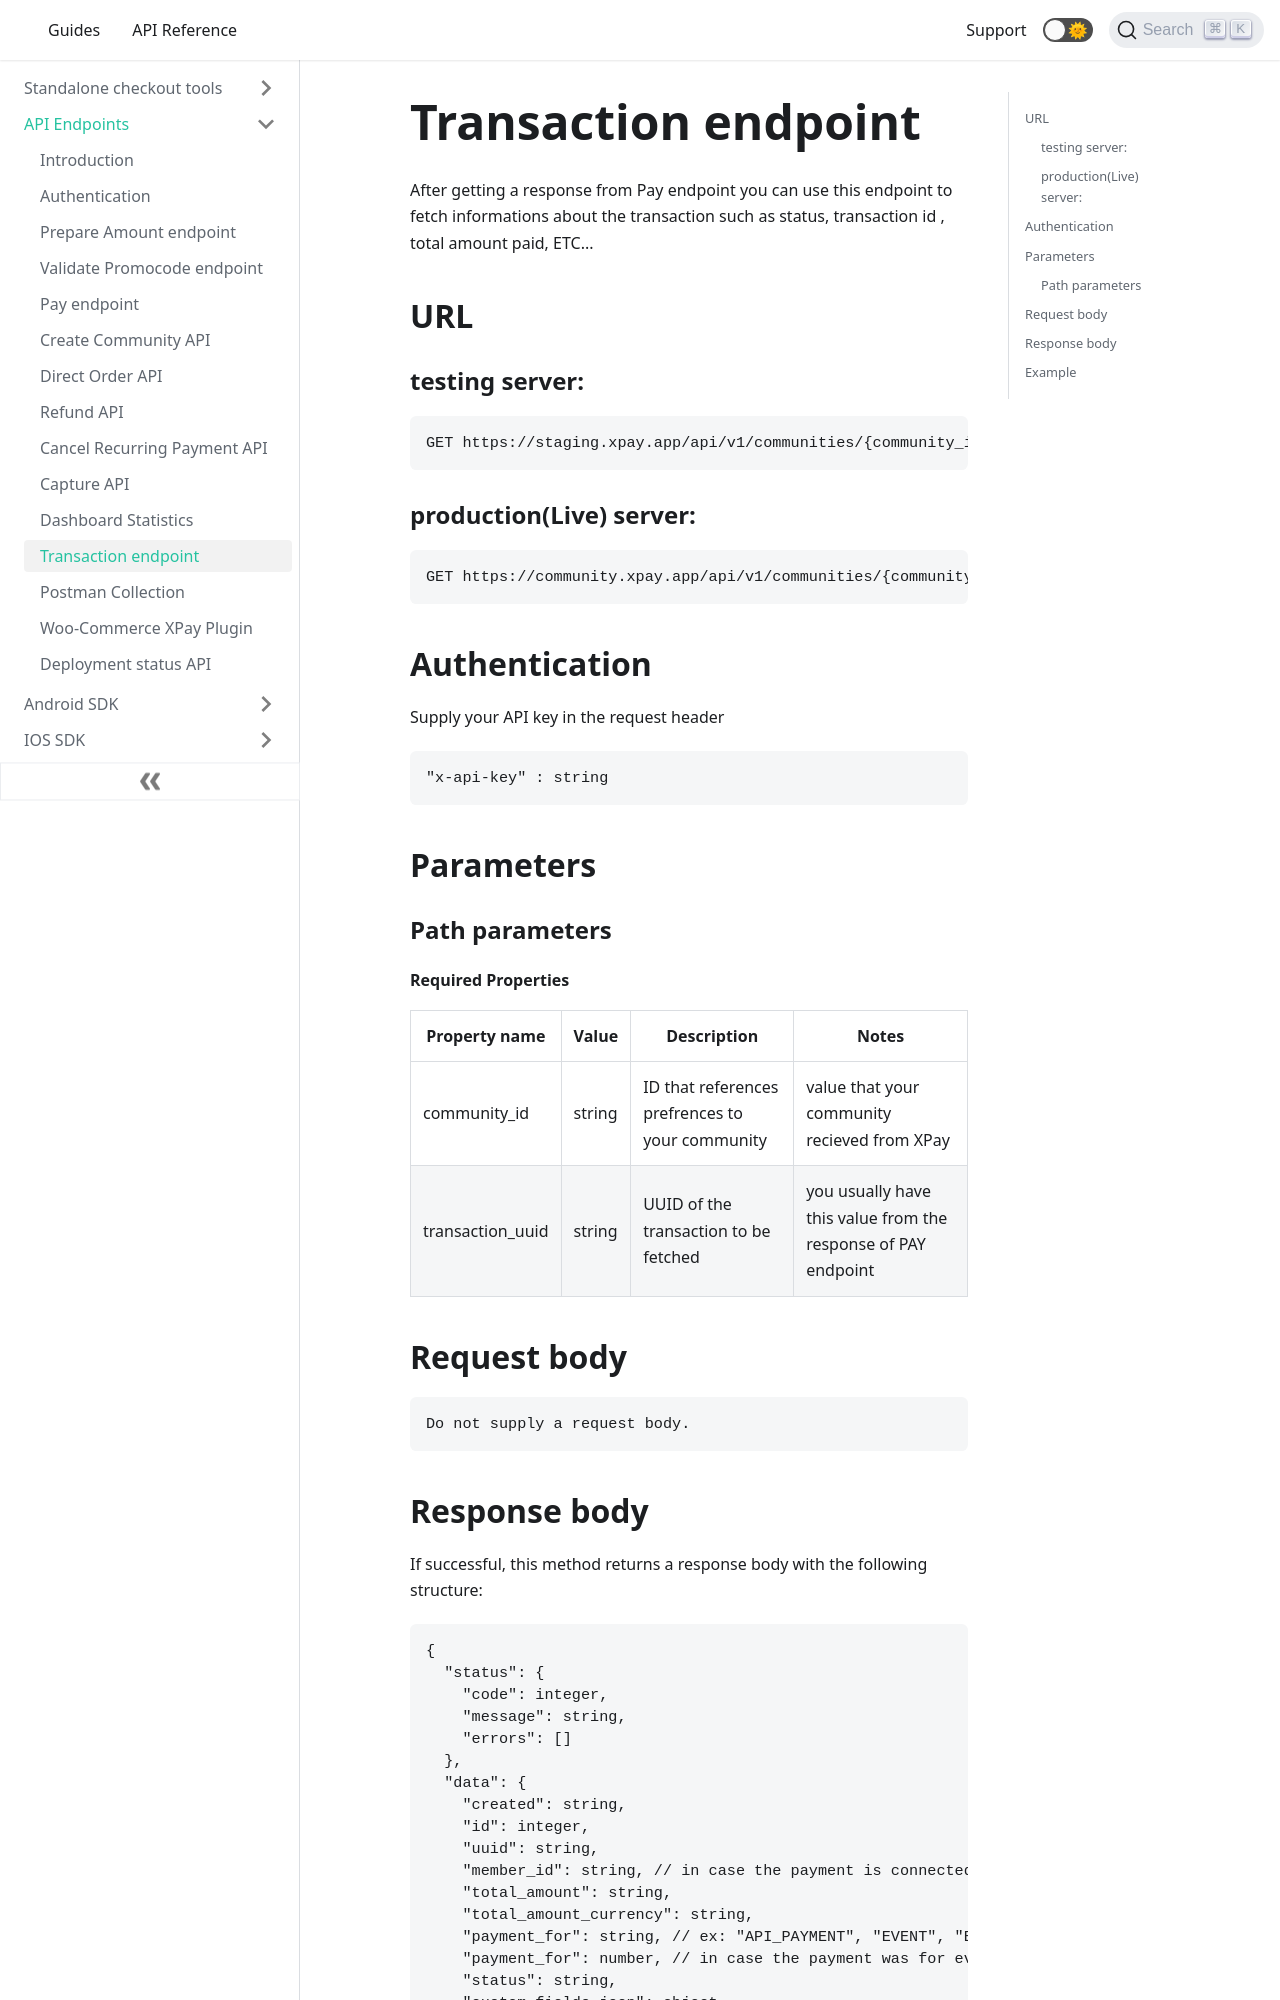

repository: xpayeg/docs · page: transactions/index.html · generator: docusaurus

---
id: transactions
title: Transactions
---

After getting a response from Pay endpoint you can use this endpoint to fetch informations about the transaction such as status, transaction id , total amount paid, ETC...

## REQUEST

### testing server:

```http
GET https://staging.xpay.app/api/communities/{community_id}/transactions/{transaction_uuid}/
```

### production(Live) server:

```http
GET https://community.xpay.app/api/communities/{community_id}/transactions/{transaction_uuid}/
```

## Parameters

### Path parameters
